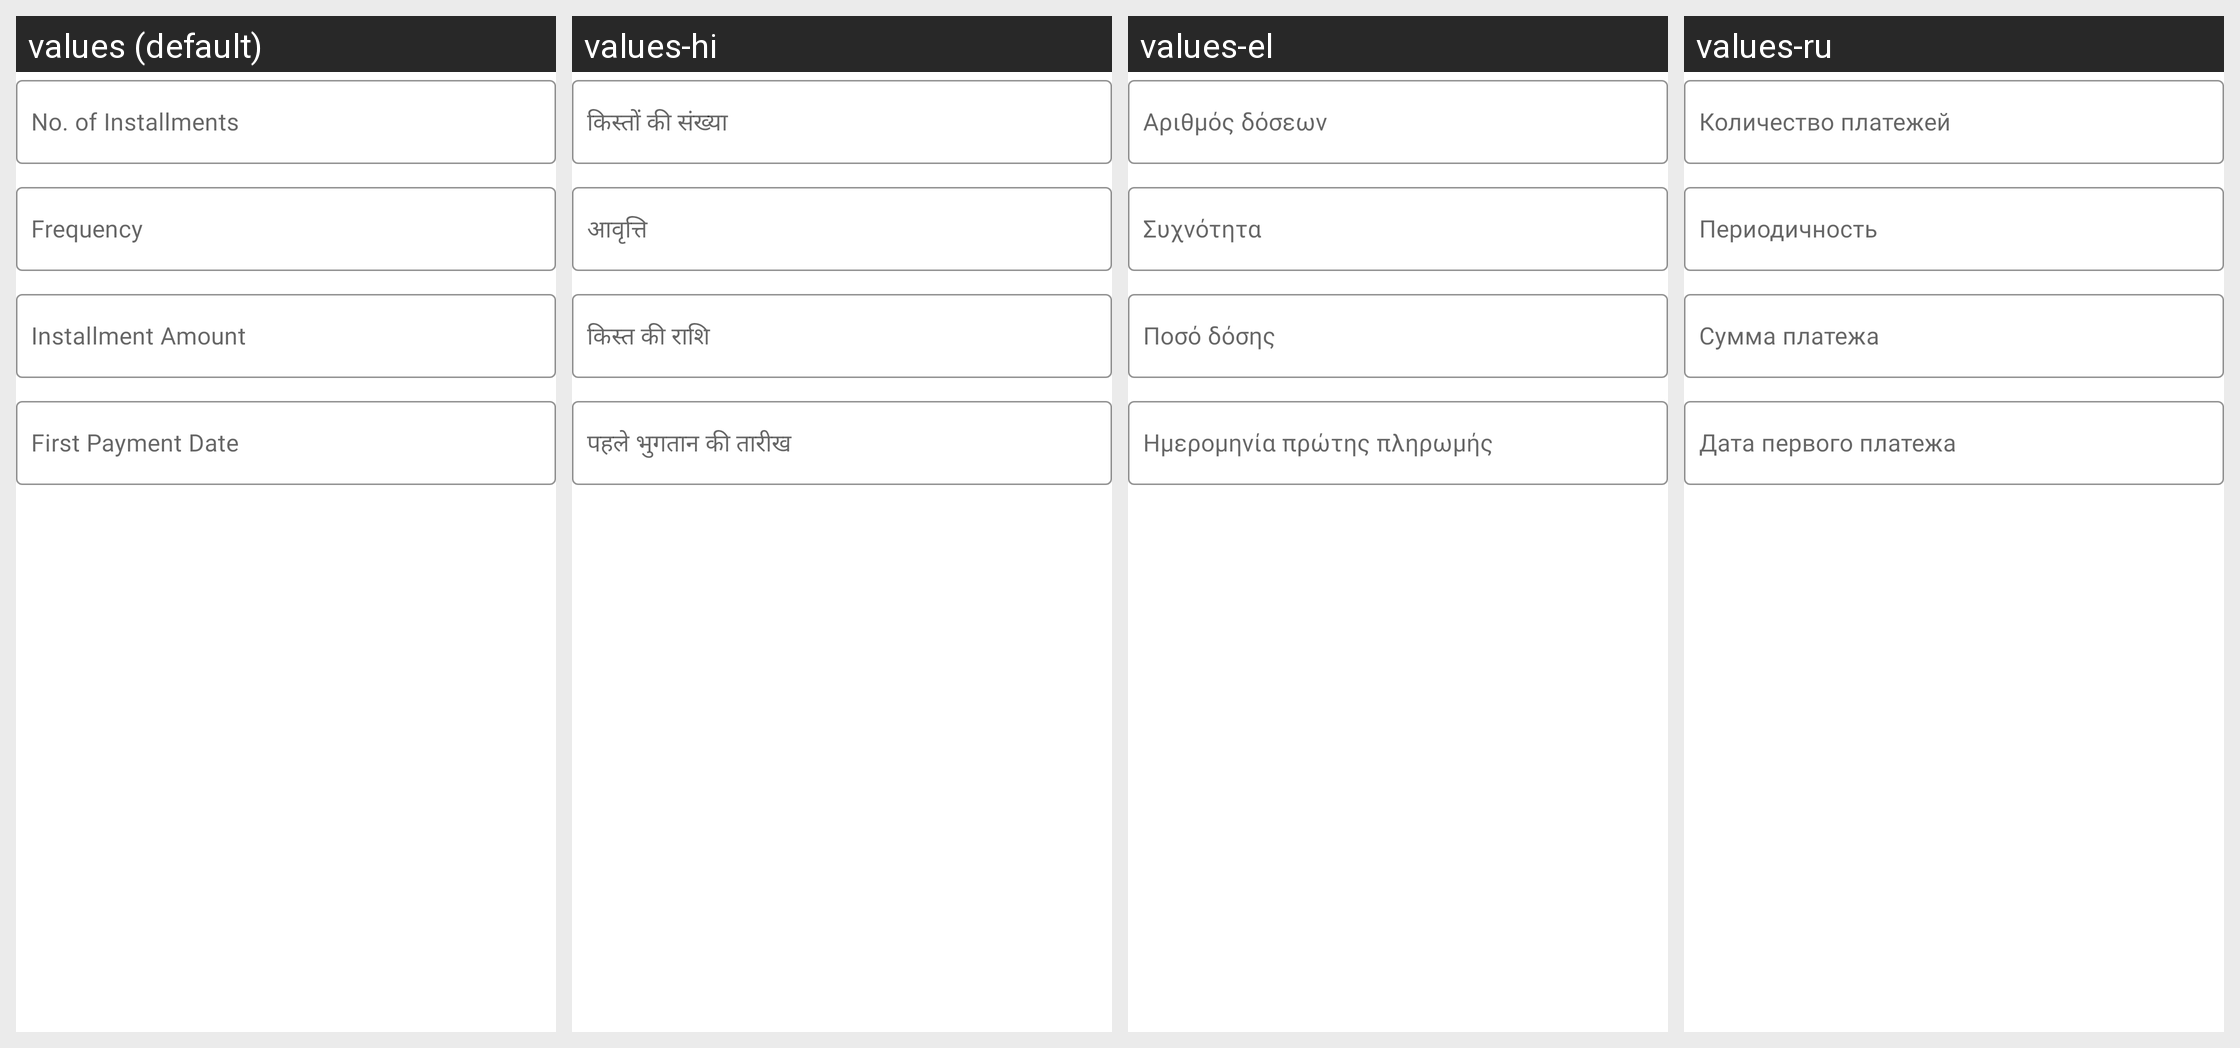

Strings drawn on this Android screen and how each of the app's shown locales translates them:
Android screen res/layout/layout_debt_repayment_fields.xml rendered under 4 locales, left to right: values (default), values-hi, values-el, values-ru. Device: Nexus 5 (rendered at 1080×1920; each locale shown at half size, 540×960, under a caption strip naming it); theme Theme.MoneyTracker.
Other locales in the repository, not shown: values-ar, values-bn, values-cs, values-de, values-es, values-fa, values-fr, values-in, values-it, values-ja, values-kn, values-ko, values-ml, values-ms, values-pl, values-pt-rBR, values-ro, values-ta-rIN, values-te, values-th, values-tr, values-uk, values-vi, values-zh-rCN, values-zh-rTW.
Strings drawn on this screen, with the default value and each locale's value (text and hints the layout hard-codes, and strings that could not be matched under every locale, appear in the picture but are not listed):

no_of_installments
  values: No. of Installments
  values-hi: किस्तों की संख्या
  values-el: Αριθμός δόσεων
  values-ru: Количество платежей

frequency
  values: Frequency
  values-hi: आवृत्ति
  values-el: Συχνότητα
  values-ru: Периодичность

installment_amount
  values: Installment Amount
  values-hi: किस्त की राशि
  values-el: Ποσό δόσης
  values-ru: Сумма платежа

first_payment_date
  values: First Payment Date
  values-hi: पहले भुगतान की तारीख
  values-el: Ημερομηνία πρώτης πληρωμής
  values-ru: Дата первого платежа
